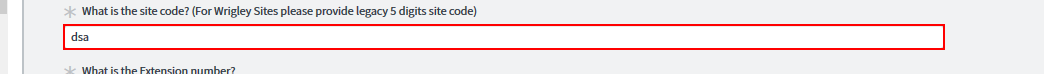
Workflow: getAttr

Step 1 [try]: get-text from the text box '"+question.Trim+"' in window 'TASK* | Catalog Task | ServiceNow' (firefox.exe)
